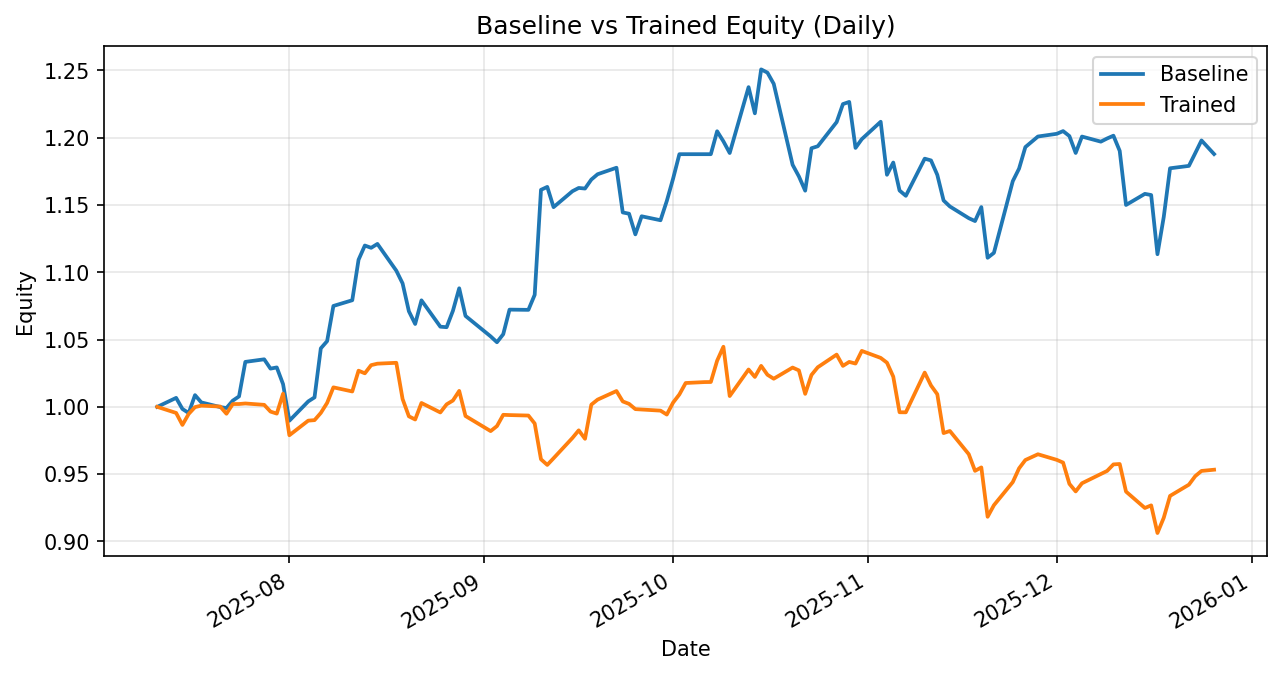

The file beside this chart, header and first rows:
date, daily_return_x, equity_baseline, daily_return_y, equity_trained
2025-07-11, 0.0, 1.0, 0.0, 1.0
2025-07-14, 0.006675, 1.007, -0.004521, 0.9955
2025-07-15, -0.008183, 0.9984, -0.008927, 0.9866
2025-07-16, -0.003032, 0.9954, 0.008301, 0.9948
2025-07-17, 0.01337, 1.009, 0.005062, 0.9998
2025-07-18, -0.005351, 1.003, 0.001093, 1.001
2025-07-21, -0.00345, 0.9999, -0.0006664, 1
2025-07-22, -0.0007558, 0.9991, -0.005364, 0.9949
2025-07-23, 0.005489, 1.005, 0.007252, 1.002
2025-07-24, 0.003172, 1.008, 2.3033298606178054e-05, 1.002
2025-07-25, 0.02544, 1.033, 0.0003968, 1.003
2025-07-28, 0.001852, 1.035, -0.001013, 1.001
2025-07-29, -0.006681, 1.028, -0.005007, 0.9965
2025-07-30, 0.0008667, 1.029, -0.001499, 0.995
2025-07-31, -0.01209, 1.017, 0.01489, 1.01
2025-08-01, -0.02672, 0.9897, -0.0306, 0.9789
2025-08-04, 0.01451, 1.004, 0.01109, 0.9898
2025-08-05, 0.002981, 1.007, 0.0003757, 0.9901
2025-08-06, 0.03619, 1.043, 0.005417, 0.9955
2025-08-07, 0.005123, 1.049, 0.007455, 1.003
2025-08-08, 0.02493, 1.075, 0.01155, 1.014
2025-08-11, 0.003943, 1.079, -0.003016, 1.011
2025-08-12, 0.02789, 1.109, 0.01527, 1.027
2025-08-13, 0.009525, 1.12, -0.001909, 1.025
2025-08-14, -0.001519, 1.118, 0.005928, 1.031
2025-08-15, 0.002591, 1.121, 0.001068, 1.032
2025-08-18, -0.01772, 1.101, 0.0006223, 1.033
2025-08-19, -0.008594, 1.092, -0.02606, 1.006
2025-08-20, -0.01896, 1.071, -0.01279, 0.993
2025-08-21, -0.008826, 1.062, -0.002377, 0.9906
2025-08-22, 0.01654, 1.079, 0.01239, 1.003
2025-08-25, -0.01814, 1.06, -0.007025, 0.9958
2025-08-26, -0.0003643, 1.059, 0.006058, 1.002
2025-08-27, 0.01148, 1.071, 0.002822, 1.005
2025-08-28, 0.01565, 1.088, 0.007121, 1.012
2025-08-29, -0.01887, 1.068, -0.01842, 0.9932
2025-09-02, -0.01426, 1.052, -0.01131, 0.982
2025-09-03, -0.004121, 1.048, 0.003796, 0.9857
2025-09-04, 0.005695, 1.054, 0.008513, 0.9941
2025-09-05, 0.01733, 1.072, -0.0002019, 0.9939
2025-09-08, -0.000157, 1.072, -0.0003558, 0.9935
2025-09-09, 0.01041, 1.083, -0.005952, 0.9876
2025-09-10, 0.07203, 1.161, -0.02692, 0.961
2025-09-11, 0.001882, 1.163, -0.004352, 0.9569
2025-09-12, -0.01295, 1.148, 0.00518, 0.9618
2025-09-15, 0.01032, 1.16, 0.01569, 0.9769
2025-09-16, 0.002093, 1.163, 0.005784, 0.9826
2025-09-17, -0.0003823, 1.162, -0.006397, 0.9763
2025-09-18, 0.005737, 1.169, 0.02596, 1.002
2025-09-19, 0.003393, 1.173, 0.003761, 1.005
2025-09-22, 0.004113, 1.178, 0.006348, 1.012
2025-09-23, -0.02821, 1.144, -0.007638, 1.004
2025-09-24, -0.0008063, 1.144, -0.001806, 1.002
2025-09-25, -0.01343, 1.128, -0.003897, 0.9983
2025-09-26, 0.01191, 1.142, -0.0002906, 0.998
2025-09-29, -0.00258, 1.139, -0.0008325, 0.9972
2025-09-30, 0.01257, 1.153, -0.002928, 0.9943
2025-10-01, 0.01437, 1.17, 0.008932, 1.003
2025-10-02, 0.01556, 1.188, 0.006055, 1.009
2025-10-03, 0.0, 1.188, 0.008412, 1.018
... 58 more rows
